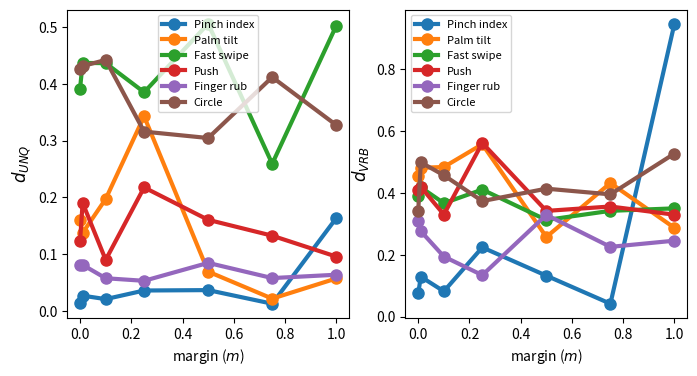

This chart was generated by the following Python code:
import argparse
import numpy as np
import matplotlib.pyplot as plt

def main():

    parser = argparse.ArgumentParser()
    parser.add_argument('--choice',
                        type=str,
                        default='margin',
                        help="margin/id curve")
    args = parser.parse_args()

    margin_val = [0,0.01,0.1,0.25,0.5,0.75,1.0]
    lambda_id = [0,0.1,0.25,0.50,1.0,1.5,2.0]

    d_unq = [[0.0146,0.0268,0.0207,0.0359,0.0366,0.0126,0.1635],
            [0.1601,0.1375,0.1972,0.3429,0.0692,0.0216,0.0571],
            [0.3920,0.4371,0.4367,0.3854,0.5062,0.2593,0.5027],
            [0.1232,0.1904,0.0899,0.2176,0.1605,0.1325,0.0957],
            [0.0813,0.0811,0.0575,0.0530,0.0846,0.0578,0.0637],
            [0.4260,0.4315,0.4424,0.3160,0.3047,0.4120,0.3275]]
    d_unq = np.array(d_unq)

    d_vrb = [[0.0753,0.1290,0.0817,0.2239,0.1323,0.0416,0.9477],
            [0.4560,0.4815,0.4840,0.5578,0.2576,0.4322,0.2870],
            [0.3909,0.4182,0.3669,0.4110,0.3126,0.3422,0.3502],
            [0.4111,0.4197,0.3301,0.5620,0.3420,0.3562,0.3297],
            [0.3106,0.2763,0.1942,0.1340,0.3291,0.2256,0.2456],
            [0.3425,0.4990,0.4573,0.3737,0.4139,0.3955,0.5275]]
    d_vrb = np.array(d_vrb)

    d_unq_id = [[0.0146,0.0313,0.1285,0.2139,0.2878,0.2829,0.2613],
                [0.1609,0.1944,0.1506,0.1169,0.2116,0.2038,0.2027],
                [0.3920,0.4950,0.4226,0.4409,0.4592,0.5705,0.5596],
                [0.1232,0.1216,0.1683,0.2488,0.3265,0.2969,0.3381],
                [0.0811,0.0905,0.2469,0.2579,0.2959,0.2314,0.2466],
                [0.4260,0.3815,0.2295,0.4754,0.4023,0.4368,0.4552]]
    d_unq_id = np.array(d_unq_id)

    if(args.choice == 'margin'):

        fig, (ax11, ax12) = plt.subplots(nrows=1, ncols=2, figsize=(8,4))

        for ax in [ax11,ax12]:

            if(ax == ax11):
                ax.plot(margin_val,d_unq[0],label='Pinch index',linewidth=3,marker='o',markersize=8)
                ax.plot(margin_val,d_unq[1],label='Palm tilt',linewidth=3,marker='o',markersize=8)
                ax.plot(margin_val,d_unq[2],label='Fast swipe',linewidth=3,marker='o',markersize=8)
                ax.plot(margin_val,d_unq[3],label='Push',linewidth=3,marker='o',markersize=8)
                ax.plot(margin_val,d_unq[4],label='Finger rub',linewidth=3,marker='o',markersize=8)
                ax.plot(margin_val,d_unq[5],label='Circle',linewidth=3,marker='o',markersize=8)
                ax.legend(frameon=True,fontsize=8)
                ax.set_xlabel("margin ($m$)",fontsize=10)            
                ax.set_ylabel('$d_{UNQ}$',fontsize=12)

            if(ax == ax12):
                ax.plot(margin_val,d_vrb[0],label='Pinch index',linewidth=3,marker='o',markersize=8)
                ax.plot(margin_val,d_vrb[1],label='Palm tilt',linewidth=3,marker='o',markersize=8)
                ax.plot(margin_val,d_vrb[2],label='Fast swipe',linewidth=3,marker='o',markersize=8)
                ax.plot(margin_val,d_vrb[3],label='Push',linewidth=3,marker='o',markersize=8)
                ax.plot(margin_val,d_vrb[4],label='Finger rub',linewidth=3,marker='o',markersize=8)
                ax.plot(margin_val,d_vrb[5],label='Circle',linewidth=3,marker='o',markersize=8)
                ax.legend(frameon=True,fontsize=8)
                ax.set_xlabel("margin ($m$)",fontsize=10)            
                ax.set_ylabel('$d_{VRB}$',fontsize=12)

        plt.show()

    if(args.choice == 'id'):

        fig, ax = plt.subplots(nrows=1, ncols=1, figsize=(6,4))

        ax.plot(lambda_id,d_unq_id[0],label='Pinch index',linewidth=3,marker='o',markersize=8)
        ax.plot(lambda_id,d_unq_id[1],label='Palm tilt',linewidth=3,marker='o',markersize=8)
        ax.plot(lambda_id,d_unq_id[2],label='Fast swipe',linewidth=3,marker='o',markersize=8)
        ax.plot(lambda_id,d_unq_id[3],label='Push',linewidth=3,marker='o',markersize=8)
        ax.plot(lambda_id,d_unq_id[4],label='Finger rub',linewidth=3,marker='o',markersize=8)
        ax.plot(lambda_id,d_unq_id[5],label='Circle',linewidth=3,marker='o',markersize=8)

        ax.legend(frameon=True,fontsize=8)
        ax.set_xlabel("$\lambda_{ID}$",fontsize=10)            
        ax.set_ylabel('$d_{UNQ}$',fontsize=12)

        plt.show()


if __name__ == "__main__":
    main()
